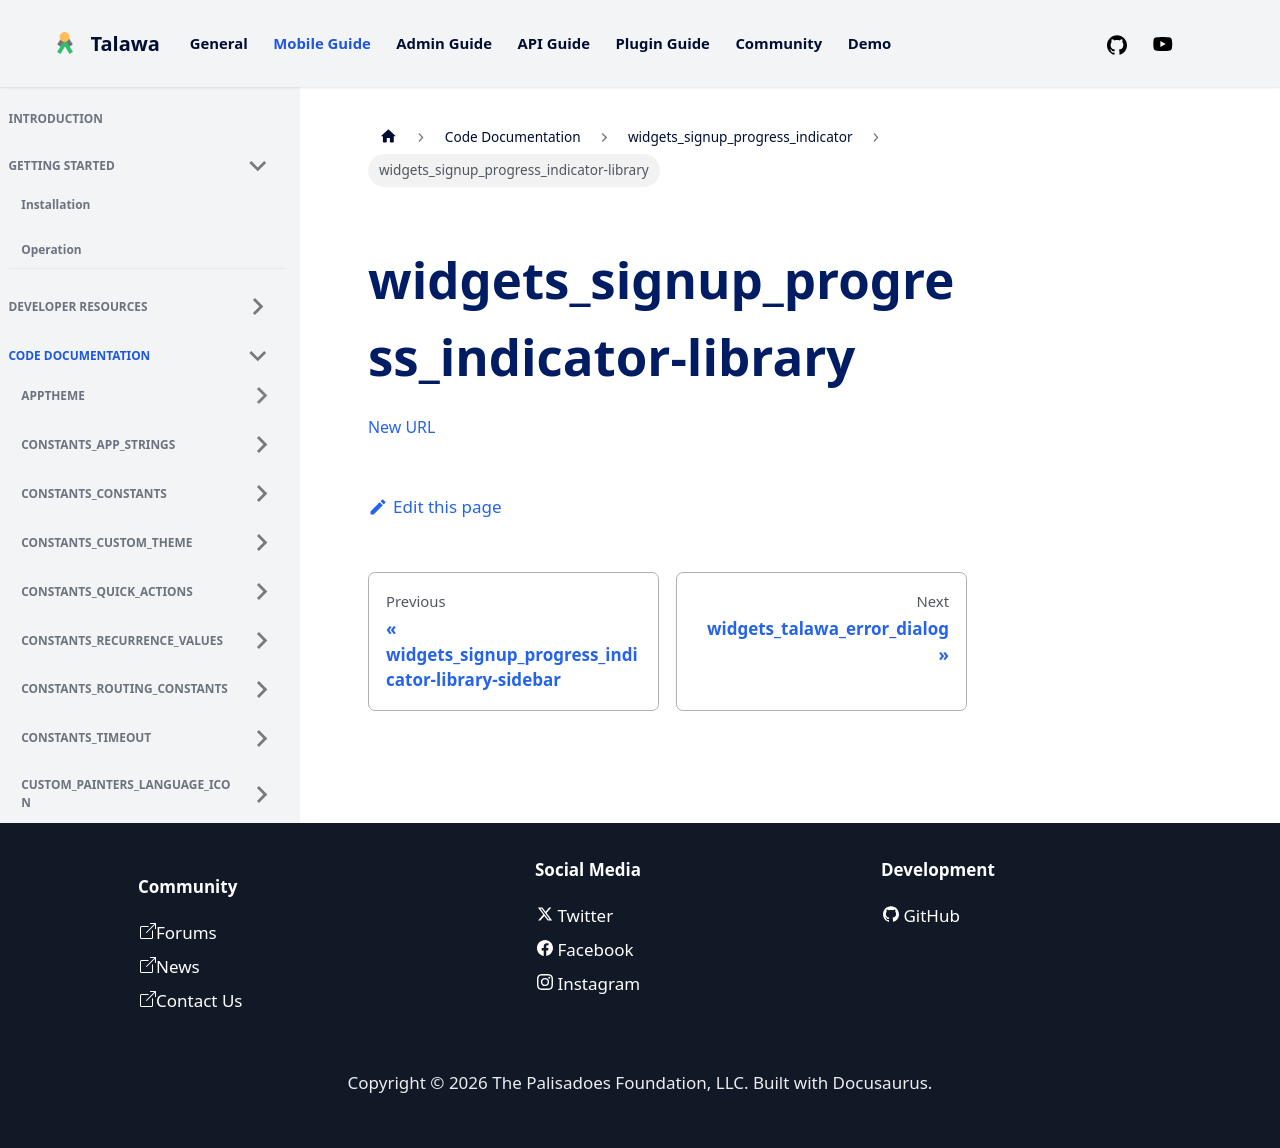

repository: PalisadoesFoundation/talawa · page: docs/auto-docs/widgets_signup_progress_indicator/widgets_signup_progress_indicator-library/index.html · generator: docusaurus

[New URL](../widgets_signup_progress_indicator/)
